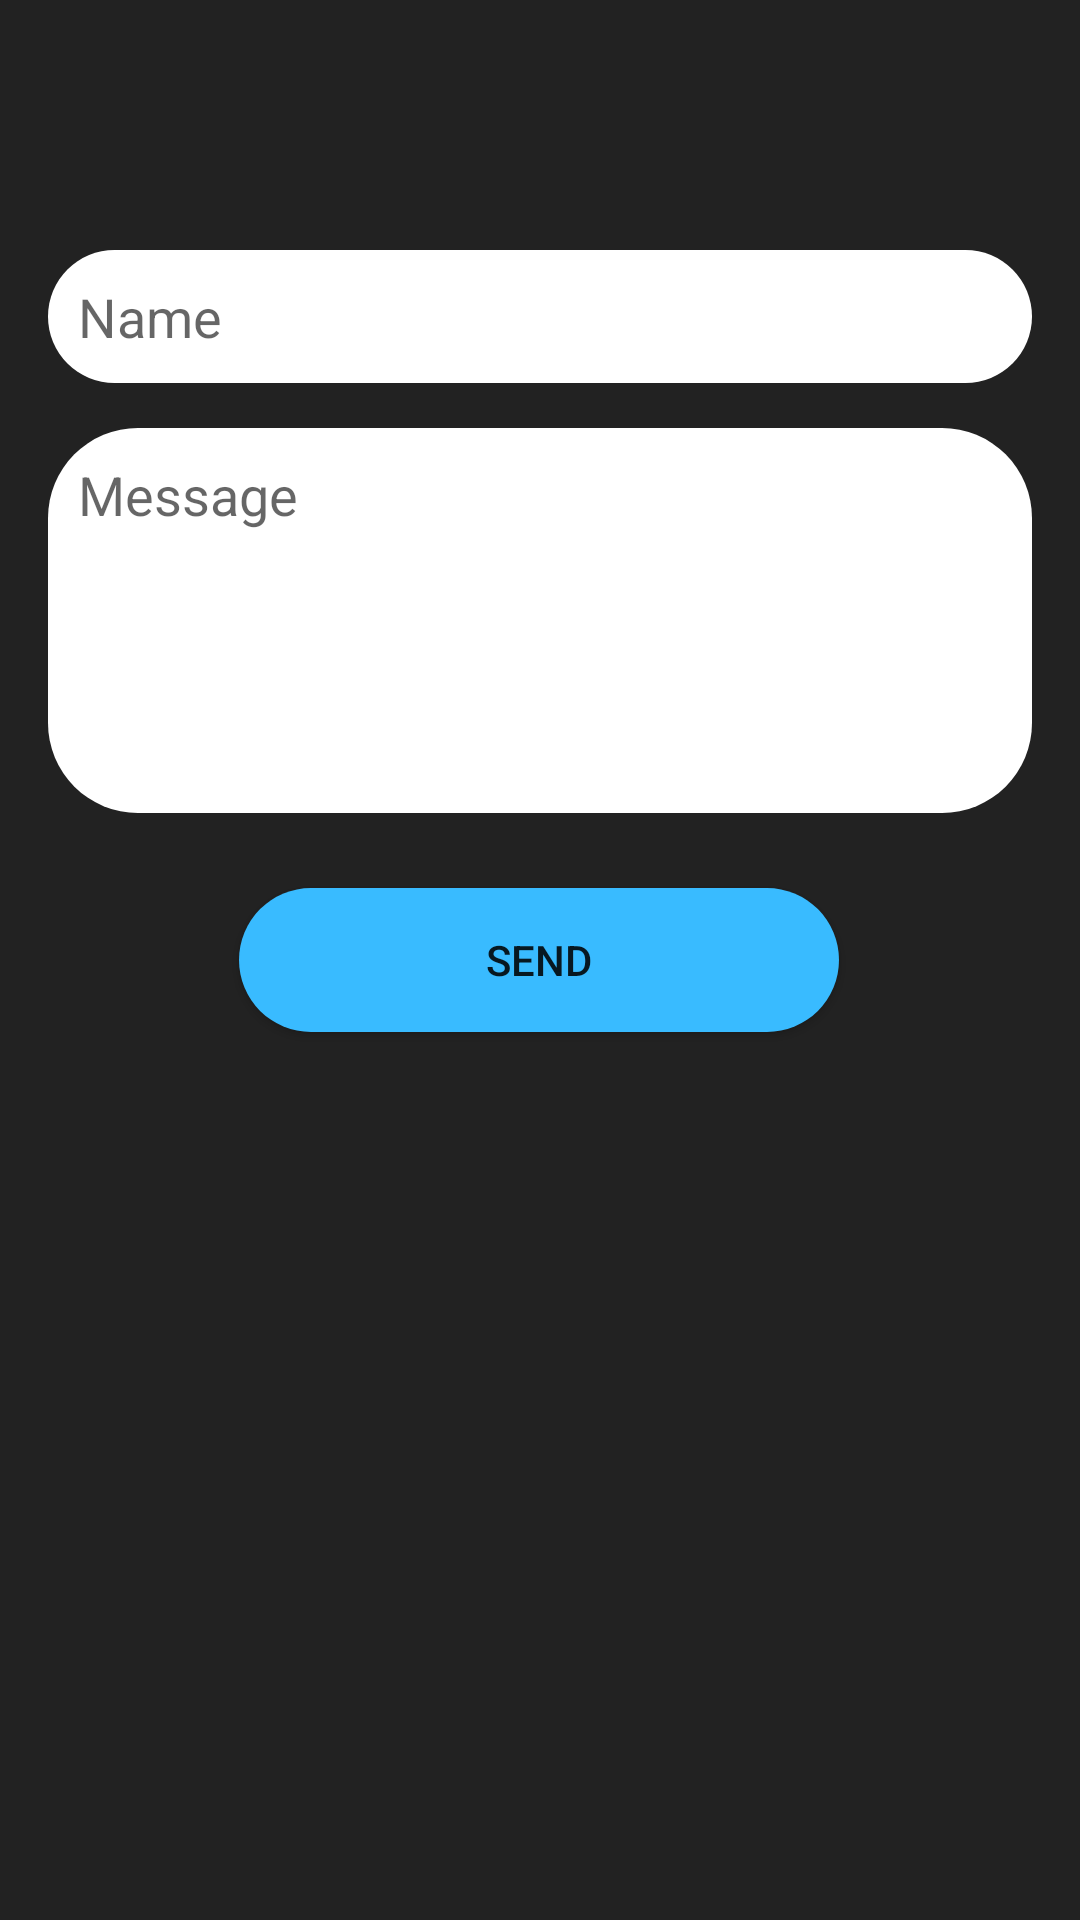

Write the Android layout XML for this screen, with the resource values it uses.
<!-- AndroidManifest.xml: application theme AppTheme -->
<!-- res/layout/activity_details.xml -->
<?xml version="1.0" encoding="utf-8"?>
<androidx.constraintlayout.widget.ConstraintLayout xmlns:android="http://schemas.android.com/apk/res/android"
    xmlns:app="http://schemas.android.com/apk/res-auto"
    xmlns:tools="http://schemas.android.com/tools"
    android:layout_width="match_parent"
    android:layout_height="match_parent"
    android:background="#222222"
    tools:context=".Details">

    <Button
        android:id="@+id/btn_send"
        android:layout_width="200dp"
        android:layout_height="wrap_content"
        android:layout_marginTop="25dp"
        android:background="@drawable/button_corner"
        android:text="SEND"
        app:layout_constraintEnd_toEndOf="parent"
        app:layout_constraintHorizontal_bias="0.498"
        app:layout_constraintStart_toStartOf="parent"
        app:layout_constraintTop_toBottomOf="@+id/messagedata" />

    <MultiAutoCompleteTextView
        android:id="@+id/messagedata"
        android:layout_width="0dp"
        android:layout_height="wrap_content"
        android:layout_marginStart="16dp"
        android:layout_marginTop="15dp"
        android:layout_marginEnd="16dp"
        android:background="@drawable/profile_corner"
        android:gravity="top"
        android:hint="Message"
        android:lines="5"
        android:maxLines="7"
        android:padding="10dp"
        android:paddingStart="20dp"
        android:scrollbars="vertical"
        app:layout_constraintEnd_toEndOf="parent"
        app:layout_constraintHorizontal_bias="1.0"
        app:layout_constraintStart_toStartOf="parent"
        app:layout_constraintTop_toBottomOf="@+id/namedata" />

    <EditText
        android:id="@+id/namedata"
        android:layout_width="0dp"
        android:layout_height="wrap_content"
        android:layout_marginStart="16dp"
        android:layout_marginEnd="16dp"
        android:background="@drawable/edittext"
        android:ems="10"
        android:hint="Name"
        android:inputType="textPersonName"
        android:padding="10dp"
        android:paddingStart="20dp"
        app:layout_constraintBottom_toBottomOf="parent"
        app:layout_constraintEnd_toEndOf="parent"
        app:layout_constraintStart_toStartOf="parent"
        app:layout_constraintTop_toTopOf="parent"
        app:layout_constraintVertical_bias="0.13999999" />

</androidx.constraintlayout.widget.ConstraintLayout>
<!-- resources referenced by this layout -->
<resources>
  <!-- drawable button_corner (drawable) -->
  <?xml version="1.0" encoding="utf-8"?>
  <shape xmlns:android="http://schemas.android.com/apk/res/android" >
      <solid android:color="#39bbff"></solid>
      <corners android:radius="200dp"></corners>
  </shape>
  <!-- drawable edittext (drawable) -->
  <?xml version="1.0" encoding="utf-8"?>
  <shape xmlns:android="http://schemas.android.com/apk/res/android">
      <solid android:color="#fff"></solid>
      <corners android:radius="85dp"></corners>
  
  </shape>
  <!-- drawable profile_corner (drawable) -->
  <?xml version="1.0" encoding="utf-8"?>
  <shape xmlns:android="http://schemas.android.com/apk/res/android" >
              <solid android:color="#fff"></solid>
              <corners android:radius="30dp"></corners>
  </shape>
  <style name="AppTheme" parent="Theme.AppCompat.Light.NoActionBar">
          
          <item name="colorPrimary">#39bbff</item>
          <item name="colorPrimaryDark">#000000</item>
          <item name="colorAccent">#39bbff</item>
      </style>
</resources>
